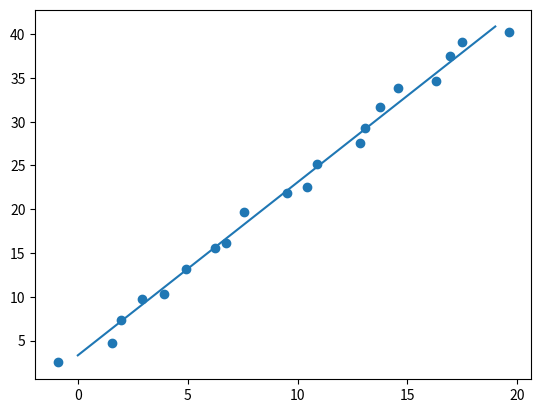

Here is the Python script that generated this plot:
import numpy as np
import matplotlib.pyplot as plt
import random

# 生成样本数据
count = 20
x = np.arange(count, dtype=np.float32)
y = 2*x + 3

for i in range(count):
    x[i] += random.uniform(-1, 1)
    y[i] += random.uniform(-1, 1)

# 计算拟合直线参数
n = count
a = (n*np.sum(x*y) - np.sum(x)*np.sum(y)) / (n*np.sum(x**2) - np.sum(x)**2)
b = np.average(y) - a*np.average(x)

# 根据拟合参数生成直线坐标点数据
x1 = np.zeros(count)
y1 = np.zeros(count)
for i in range(count):
    x1[i] = i
    y1[i] = a*x1[i] + b

# 绘图
plt.scatter(x, y)
plt.plot(x1, y1)
plt.show()